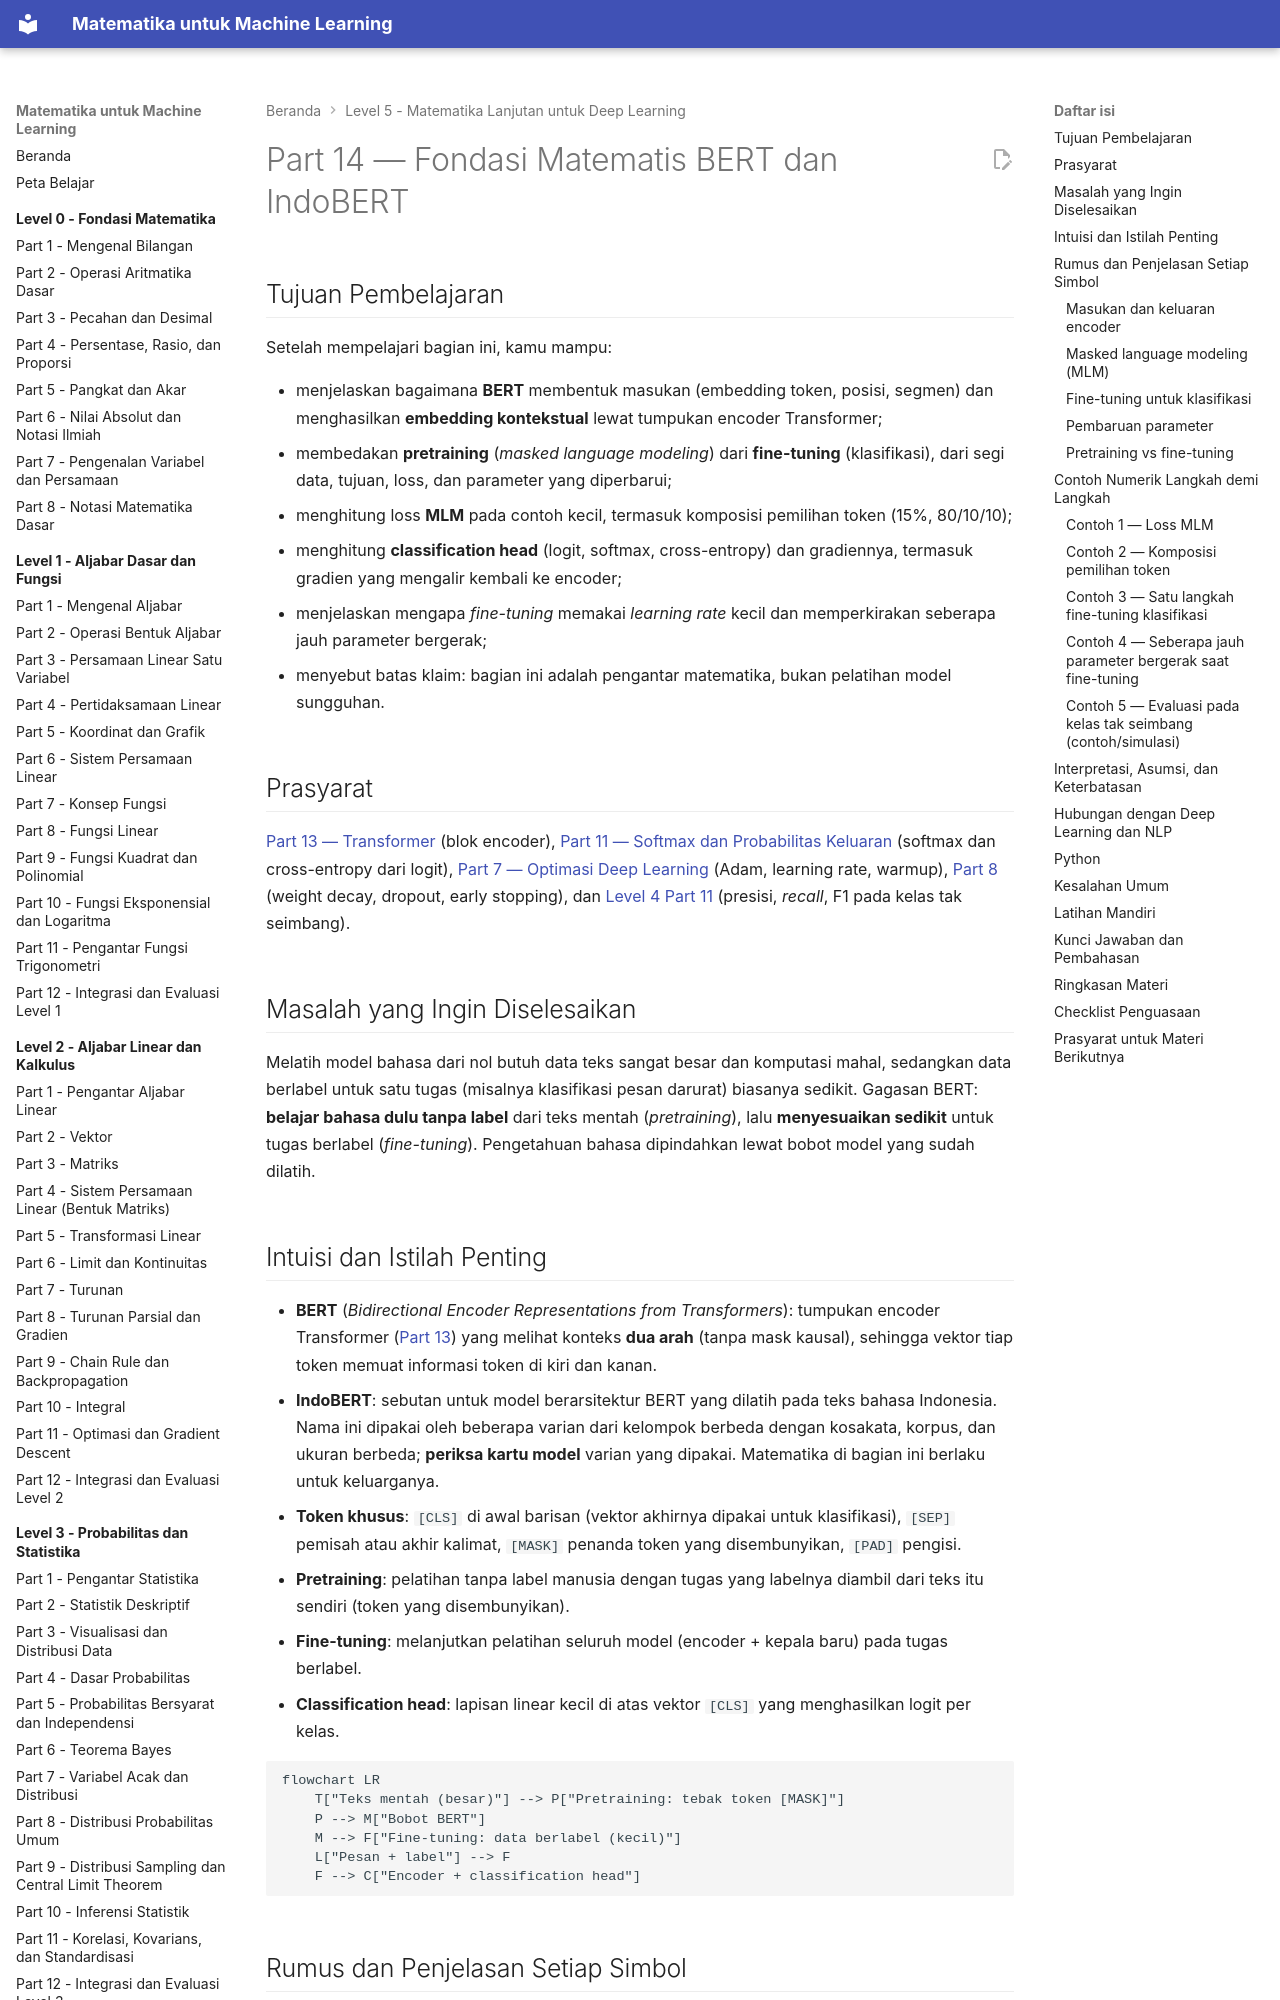

repository: TopekoX/matematika-machine-learning · page: level-5-matematika-lanjutan-deep-learning/14-fondasi-matematis-bert-dan-indobert/index.html · generator: mkdocs

# Part 14 — Fondasi Matematis BERT dan IndoBERT

## Tujuan Pembelajaran

Setelah mempelajari bagian ini, kamu mampu:

- menjelaskan bagaimana **BERT** membentuk masukan (embedding token, posisi, segmen) dan menghasilkan **embedding kontekstual** lewat tumpukan encoder Transformer;
- membedakan **pretraining** (*masked language modeling*) dari **fine-tuning** (klasifikasi), dari segi data, tujuan, loss, dan parameter yang diperbarui;
- menghitung loss **MLM** pada contoh kecil, termasuk komposisi pemilihan token (15%, 80/10/10);
- menghitung **classification head** (logit, softmax, cross-entropy) dan gradiennya, termasuk gradien yang mengalir kembali ke encoder;
- menjelaskan mengapa *fine-tuning* memakai *learning rate* kecil dan memperkirakan seberapa jauh parameter bergerak;
- menyebut batas klaim: bagian ini adalah pengantar matematika, bukan pelatihan model sungguhan.

## Prasyarat

[Part 13 — Transformer](13-transformer.md) (blok encoder), [Part 11 — Softmax dan Probabilitas Keluaran](11-softmax-dan-probabilitas-keluaran.md) (softmax dan cross-entropy dari logit), [Part 7 — Optimasi Deep Learning](07-optimasi-deep-learning.md) (Adam, learning rate, warmup), [Part 8](08-regularisasi-dan-generalisasi.md) (weight decay, dropout, early stopping), dan [Level 4 Part 11](../level-4-matematika-ml-klasik/11-evaluasi-dan-pemilihan-model.md) (presisi, *recall*, F1 pada kelas tak seimbang).

## Masalah yang Ingin Diselesaikan

Melatih model bahasa dari nol butuh data teks sangat besar dan komputasi mahal, sedangkan data berlabel untuk satu tugas (misalnya klasifikasi pesan darurat) biasanya sedikit. Gagasan BERT: **belajar bahasa dulu tanpa label** dari teks mentah (*pretraining*), lalu **menyesuaikan sedikit** untuk tugas berlabel (*fine-tuning*). Pengetahuan bahasa dipindahkan lewat bobot model yang sudah dilatih.

## Intuisi dan Istilah Penting

- **BERT** (*Bidirectional Encoder Representations from Transformers*): tumpukan encoder Transformer ([Part 13](13-transformer.md)) yang melihat konteks **dua arah** (tanpa mask kausal), sehingga vektor tiap token memuat informasi token di kiri dan kanan.
- **IndoBERT**: sebutan untuk model berarsitektur BERT yang dilatih pada teks bahasa Indonesia. Nama ini dipakai oleh beberapa varian dari kelompok berbeda dengan kosakata, korpus, dan ukuran berbeda; **periksa kartu model** varian yang dipakai. Matematika di bagian ini berlaku untuk keluarganya.
- **Token khusus**: `[CLS]` di awal barisan (vektor akhirnya dipakai untuk klasifikasi), `[SEP]` pemisah atau akhir kalimat, `[MASK]` penanda token yang disembunyikan, `[PAD]` pengisi.
- **Pretraining**: pelatihan tanpa label manusia dengan tugas yang labelnya diambil dari teks itu sendiri (token yang disembunyikan).
- **Fine-tuning**: melanjutkan pelatihan seluruh model (encoder + kepala baru) pada tugas berlabel.
- **Classification head**: lapisan linear kecil di atas vektor `[CLS]` yang menghasilkan logit per kelas.

```mermaid
flowchart LR
    T["Teks mentah (besar)"] --> P["Pretraining: tebak token [MASK]"]
    P --> M["Bobot BERT"]
    M --> F["Fine-tuning: data berlabel (kecil)"]
    L["Pesan + label"] --> F
    F --> C["Encoder + classification head"]
```

## Rumus dan Penjelasan Setiap Simbol

### Masukan dan keluaran encoder

Untuk barisan token berpanjang $T$ (termasuk `[CLS]` dan `[SEP]`):

$$
\mathbf{x}_t=\operatorname{LayerNorm}\bigl(E_{\text{token}}[w_t]+E_{\text{posisi}}[t]+E_{\text{segmen}}[s_t]\bigr),\qquad X\in\mathbb{R}^{T\times d}
$$

$w_t$ ID token ke-$t$, $s_t$ penanda segmen (kalimat pertama atau kedua), dan masing-masing $E$ adalah tabel embedding ([Part 9](09-embedding-dan-representasi-vektor.md)) yang dijumlahkan. $X$ lalu melewati $N$ blok encoder ([Part 13](13-transformer.md)) dan menghasilkan

$$
H=\operatorname{Encoder}(X)\in\mathbb{R}^{T\times d},\qquad H_{t,:}=\mathbf{h}_t
$$

$\mathbf{h}_t$ adalah **embedding kontekstual** token $t$: berbeda untuk kata yang sama pada kalimat berbeda.
